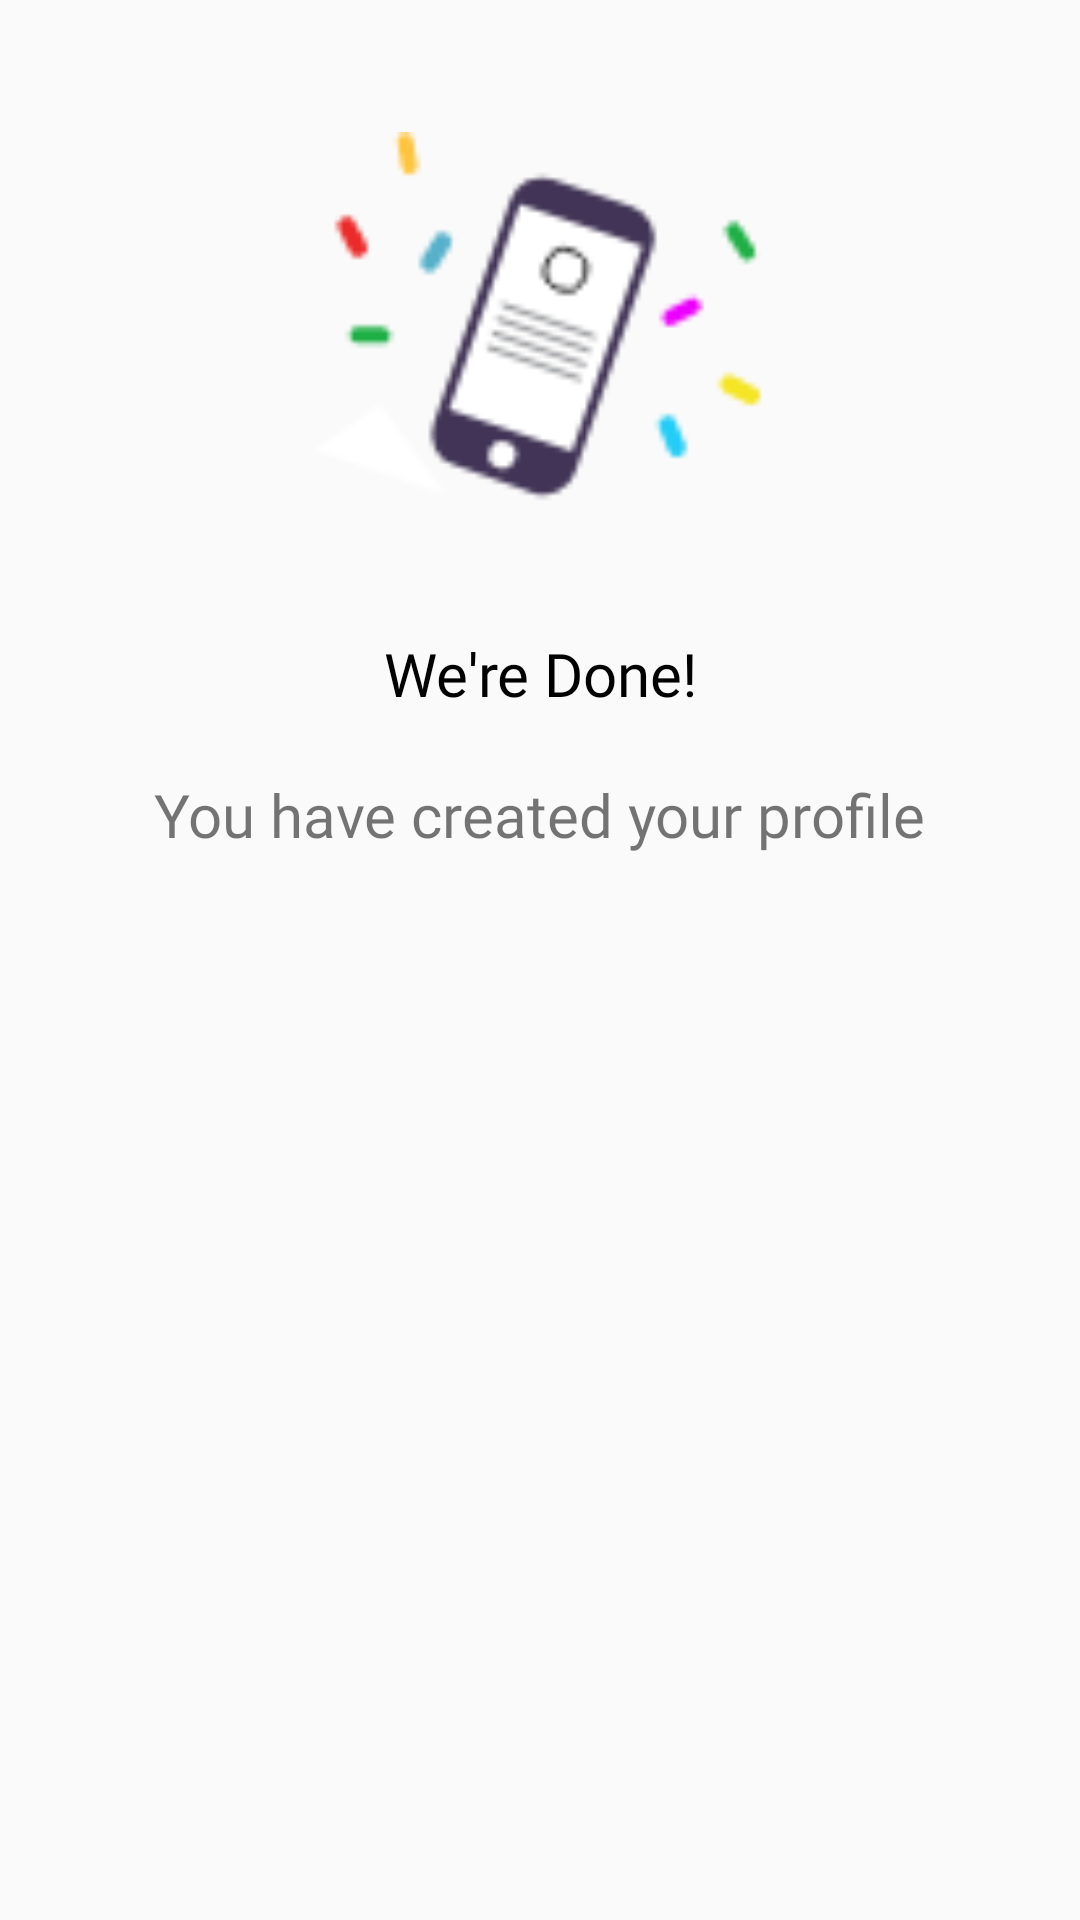

Write the Android layout XML for this screen, with the resource values it uses.
<!-- AndroidManifest.xml: application theme AppTheme -->
<!-- res/layout/layout_done_dialog.xml -->
<?xml version="1.0" encoding="utf-8"?>
<RelativeLayout xmlns:android="http://schemas.android.com/apk/res/android"
    android:layout_width="match_parent"
    android:layout_height="match_parent"
    android:padding="16dp">

    <ImageView
        android:id="@+id/doneDialog_IMG_doneImg"
        android:layout_width="150dp"
        android:layout_height="150dp"
        android:layout_centerHorizontal="true"
        android:layout_marginTop="15dp"
        android:src="@drawable/decor_done_profile_img"/>

    <TextView
        android:id="@+id/doneDialog_TXT_title"
        android:layout_width="wrap_content"
        android:layout_height="wrap_content"
        android:text="We're Done!"
        android:fontFamily="@font/raleway_bold"
        android:textSize="20sp"
        android:layout_below="@+id/doneDialog_IMG_doneImg"
        android:textColor="@color/black"
        android:gravity="center"
        android:layout_centerHorizontal="true"
        android:layout_marginTop="30dp"/>

    <TextView
        android:id="@+id/doneDialog_TXT_msg"
        android:layout_width="wrap_content"
        android:layout_height="wrap_content"
        android:layout_below="@id/doneDialog_TXT_title"
        android:layout_centerHorizontal="true"
        android:layout_marginTop="20dp"
        android:text="You have created your profile"
        android:fontFamily="@font/raleway_medium"
        android:textSize="20sp"
        android:gravity="center"
        android:paddingBottom="25dp"/>

</RelativeLayout>
<!-- resources referenced by this layout -->
<resources>
  <color name="black">#000000</color>
  <!-- drawable decor_done_profile_img: png bitmap (drawable, 4793 bytes) -->
  <style name="AppTheme" parent="Theme.AppCompat.Light.DarkActionBar">
          <item name="windowNoTitle">true</item>
          <item name="android:windowFullscreen">true</item>
  
          
          <item name="colorPrimary">@color/colorPrimary</item>
          <item name="colorPrimaryDark">@color/colorPrimaryDark</item>
          <item name="colorAccent">@color/colorAccent</item>
      </style>
  <color name="colorPrimary">#008577</color>
  <color name="colorPrimaryDark">#00574B</color>
  <color name="colorAccent">#D81B60</color>
</resources>
